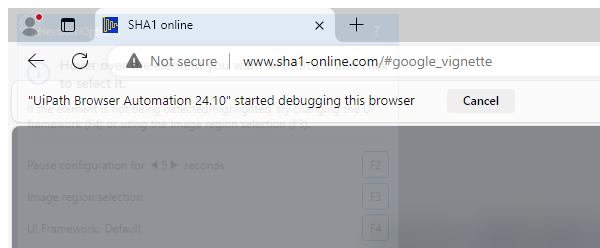
Workflow: Main

Step 1 [try]: Close Window 'msedge.exe SHA1 online' in window 'SHA1 online' (msedge.exe)

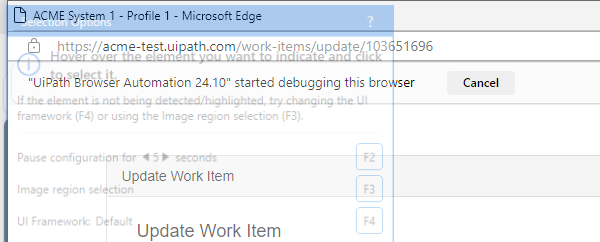
Step 2: Close Window 'msedge.exe ACME System 1' in window 'ACME System 1' (msedge.exe)
